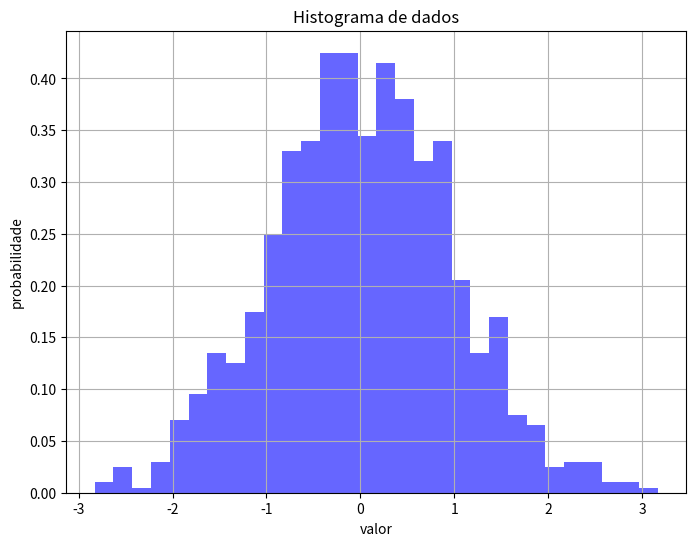
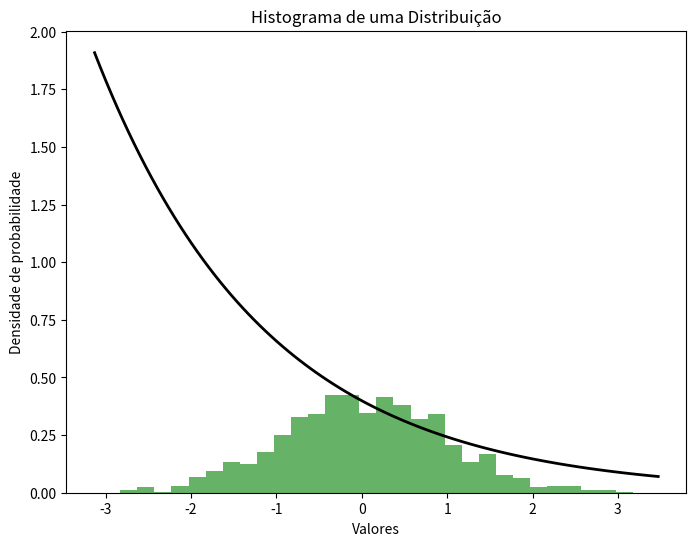

Source code (Python) for these figures, in order:
import numpy as np
import matplotlib.pyplot as plt

mu, sigma = 0,1

dados = np.random.normal(mu, sigma, 1000)
print(dados)

plt.figure(figsize = (8,6))
plt.hist(dados, bins = 30, density = True, alpha = 0.6, color = 'blue')
plt.title('Histograma de dados')
plt.xlabel('valor')
plt.ylabel('probabilidade')
plt.grid(True)
plt.show()

plt.figure(figsize=(8,6))
plt.hist(dados, bins = 30, density = True, alpha = 0.6, color = 'green')
xmin, xmax = plt.xlim()
x = np.linspace(xmin, xmax, 100)
n = ((1/(sigma * np.sqrt(2 * np.pi))) * np.exp(-((x - mu)*2) / (2 * sigma*2)))
plt.plot(x,n,'k', linewidth = 2)
plt.show()

title = "Histograma de uma Distribuição"
plt.title(title)
plt.xlabel("Valores")
plt.ylabel("Densidade de probabilidade")